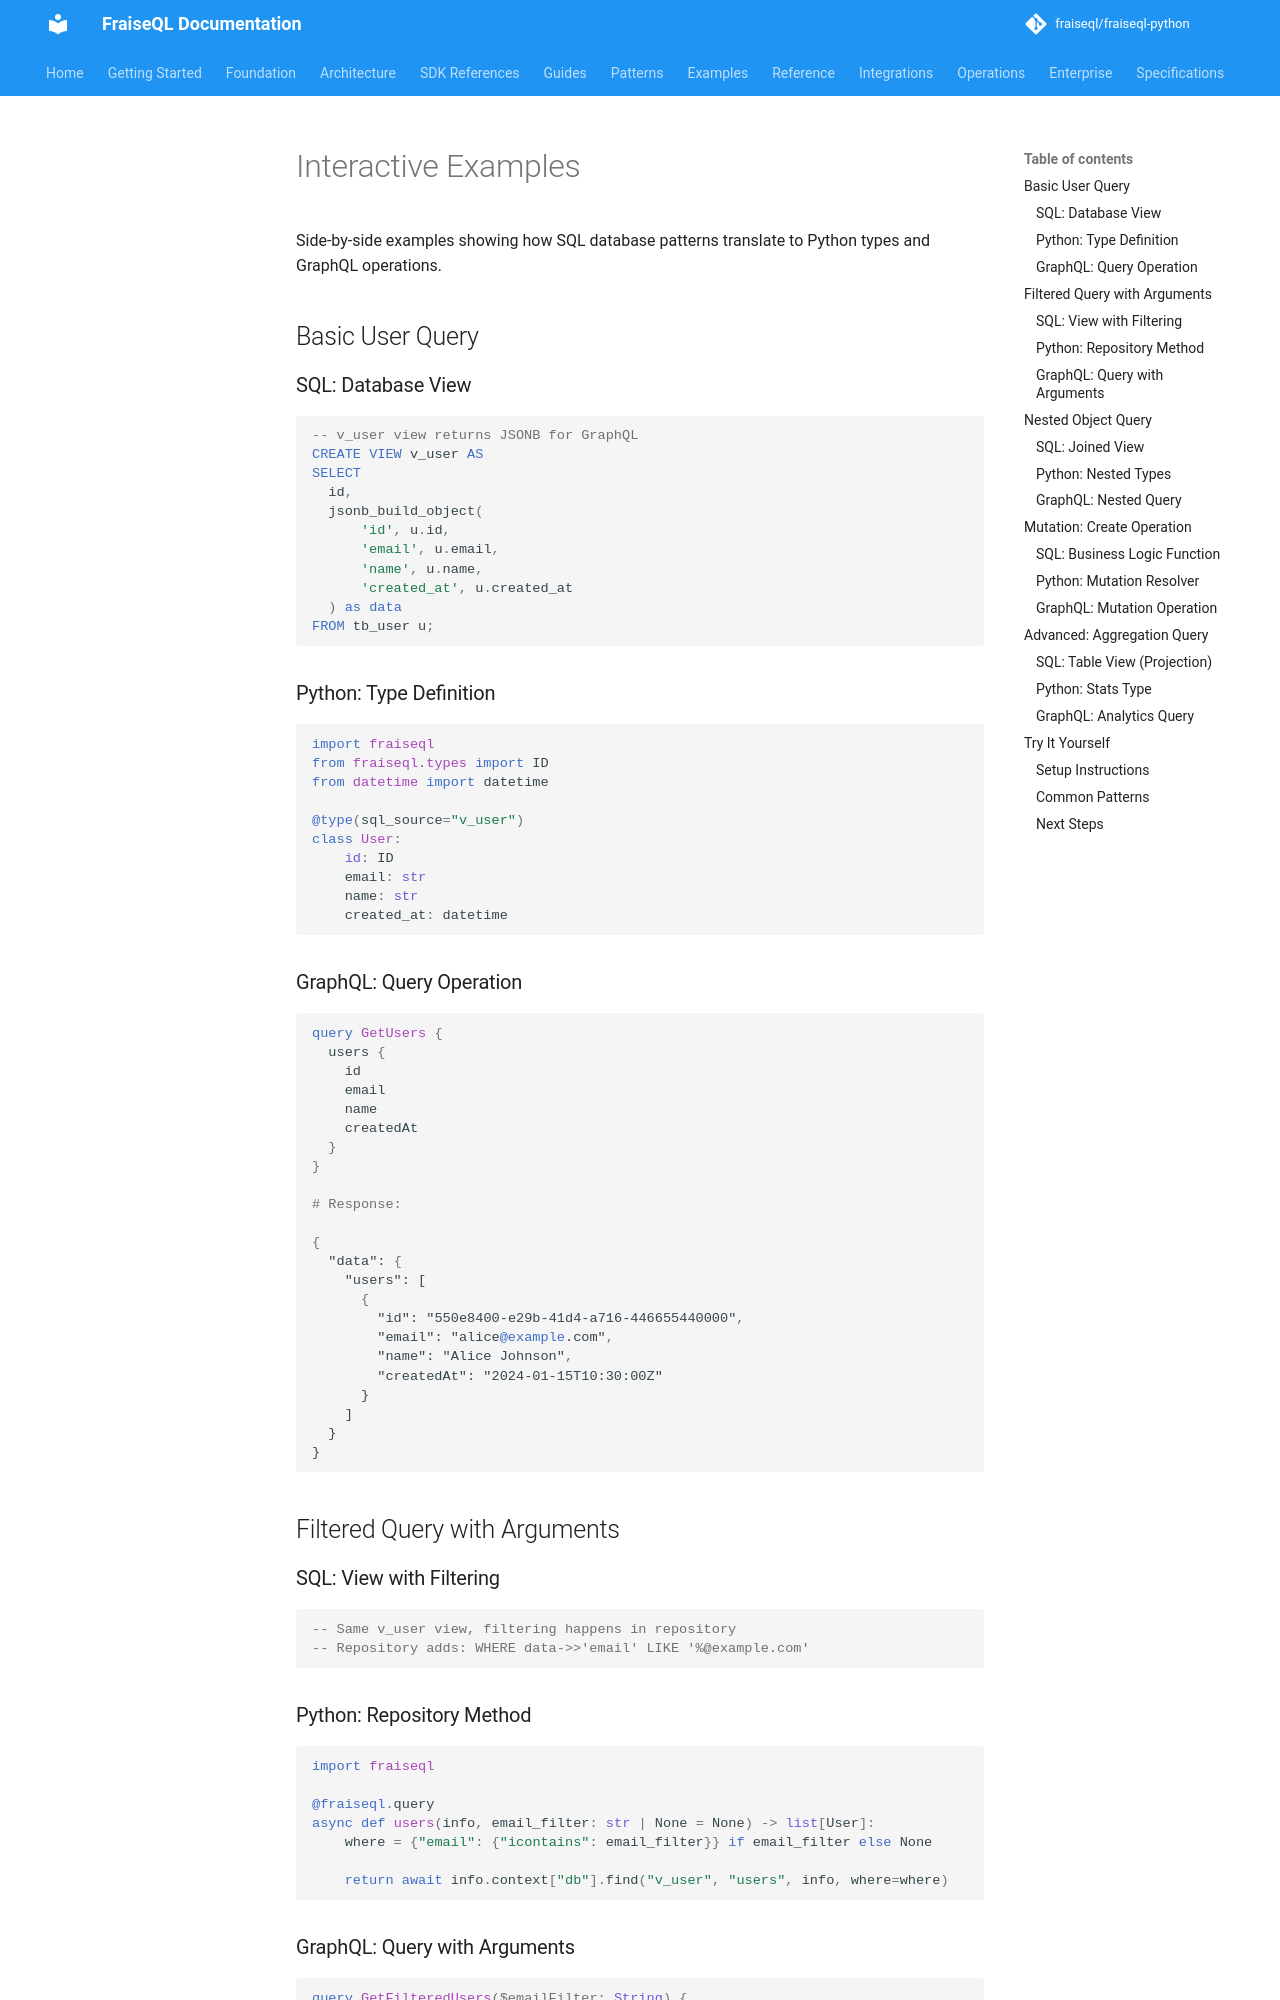

repository: fraiseql/fraiseql-python · page: tutorials/interactive-examples/index.html · generator: mkdocs

# Interactive Examples

Side-by-side examples showing how SQL database patterns translate to Python types and GraphQL operations.

## Basic User Query

### SQL: Database View

```sql
-- v_user view returns JSONB for GraphQL
CREATE VIEW v_user AS
SELECT
  id,
  jsonb_build_object(
      'id', u.id,
      'email', u.email,
      'name', u.name,
      'created_at', u.created_at
  ) as data
FROM tb_user u;
```

### Python: Type Definition

```python
import fraiseql
from fraiseql.types import ID
from datetime import datetime

@type(sql_source="v_user")
class User:
    id: ID
    email: str
    name: str
    created_at: datetime
```

### GraphQL: Query Operation

```graphql
query GetUsers {
  users {
    id
    email
    name
    createdAt
  }
}

# Response:

{
  "data": {
    "users": [
      {
        "id": "550e8400-e29b-41d4-a716-446655440000",
        "email": "alice@example.com",
        "name": "Alice Johnson",
        "createdAt": "2024-01-15T10:30:00Z"
      }
    ]
  }
}
```

## Filtered Query with Arguments

### SQL: View with Filtering

```sql

-- Same v_user view, filtering happens in repository
-- Repository adds: WHERE data->>'email' LIKE '%@example.com'
```

### Python: Repository Method

```python
import fraiseql

@fraiseql.query
async def users(info, email_filter: str | None = None) -> list[User]:
    where = {"email": {"icontains": email_filter}} if email_filter else None

    return await info.context["db"].find("v_user", "users", info, where=where)
```
